Run: headless pygame with SDL's dummy video driver; simulated clock (each Clock.tick advances the game by its frame time, no real sleeping); random seed 0; keys injected as events and as key.get_pressed() state; no mouse input.
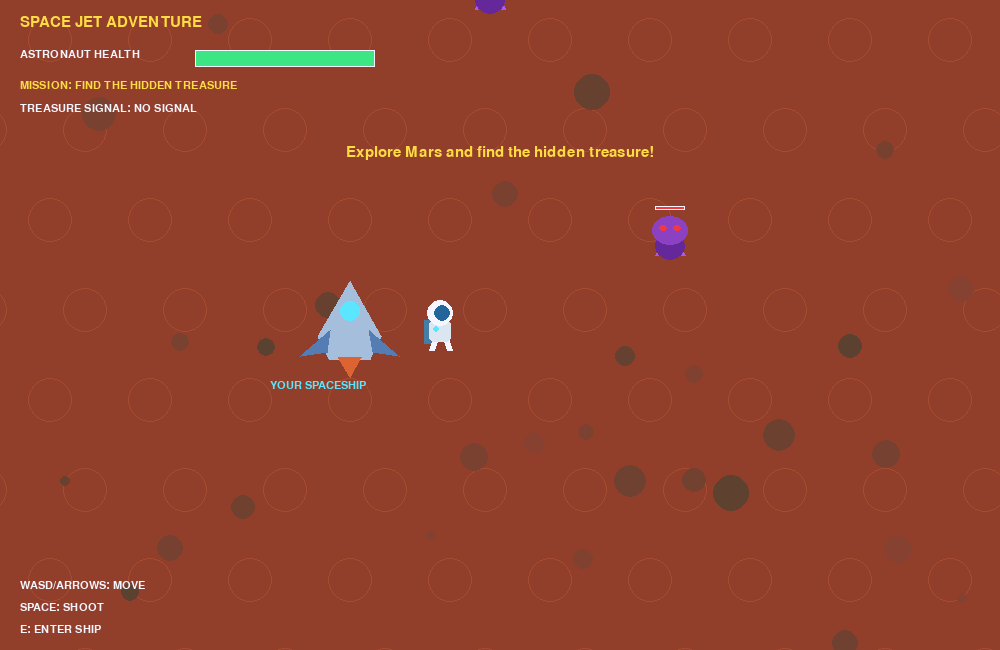
Frame 1 of 4 · flips 1–60 · no input
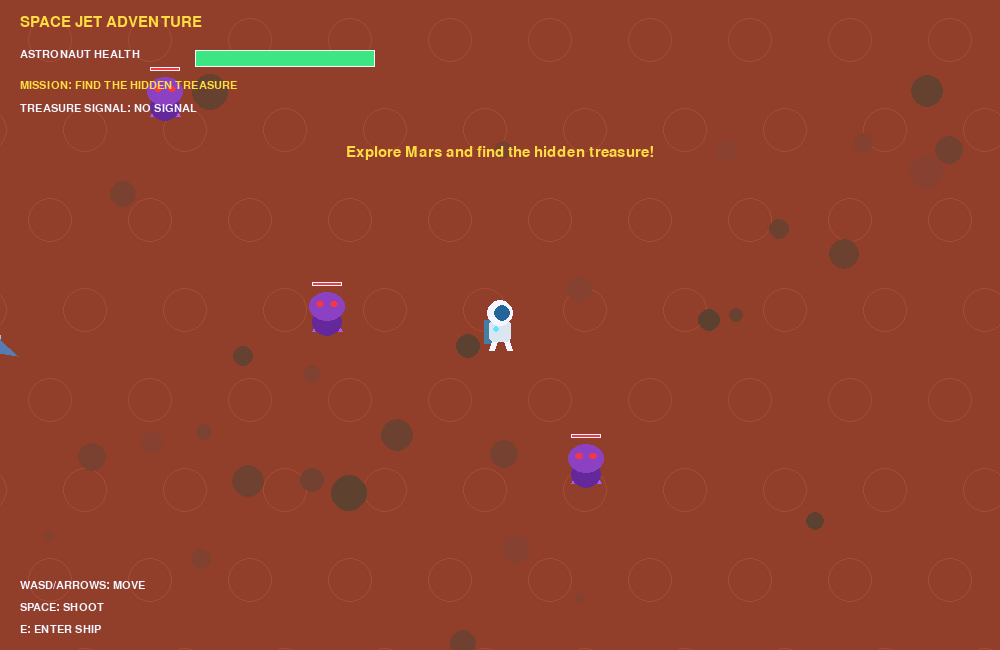
Frame 2 of 4 · flips 61–180 · tapped SPACE, RETURN · held RIGHT (→), D
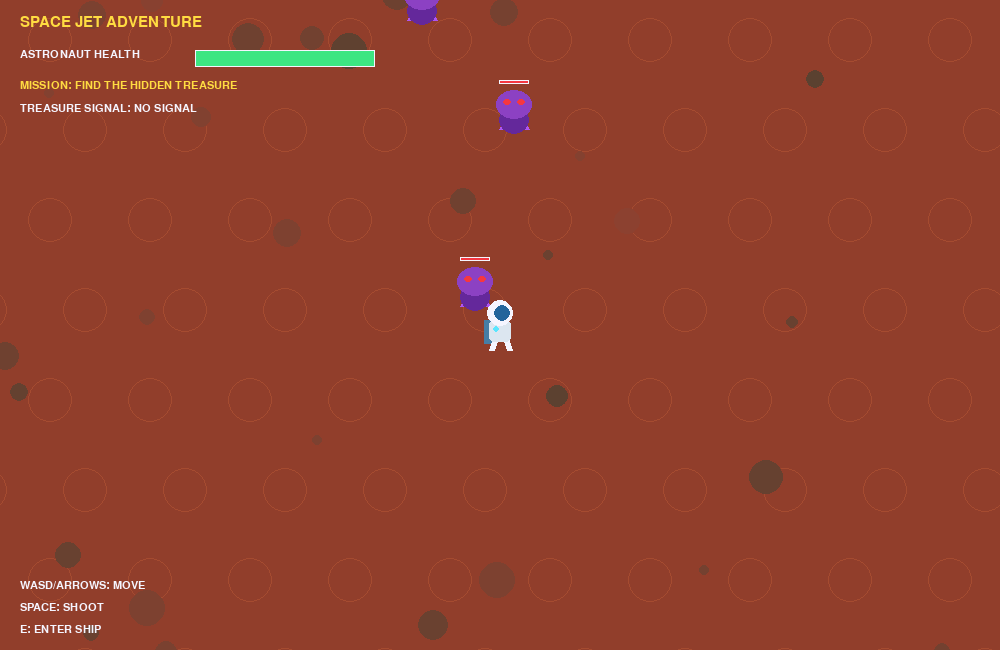
Frame 3 of 4 · flips 181–300 · held DOWN (↓), S
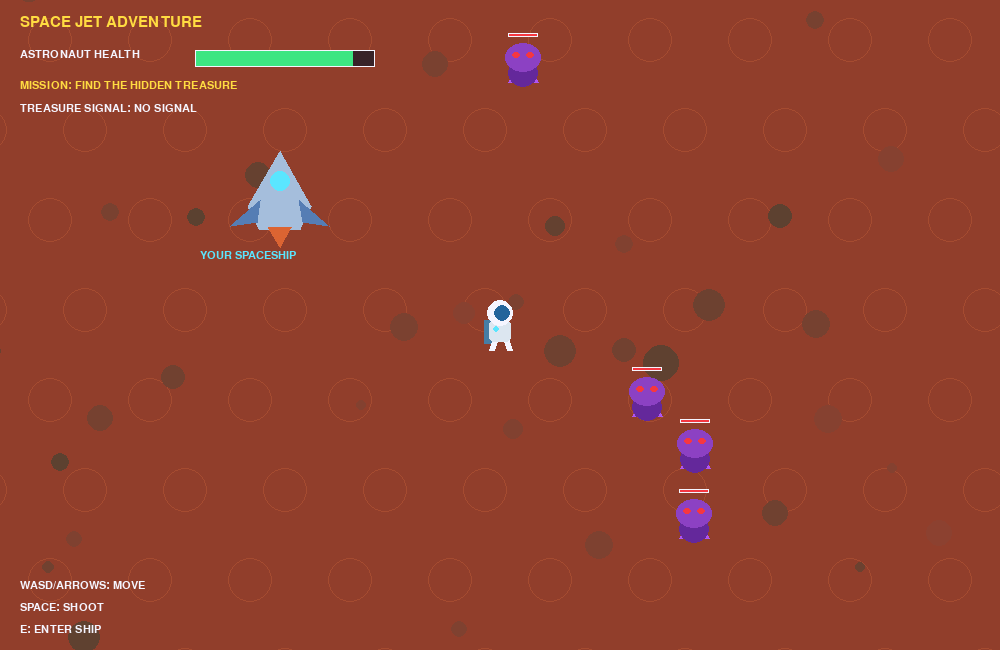
Frame 4 of 4 · flips 301–420 · held LEFT (←), A, UP (↑), W

The pygame program that drew these frames:

import math
import random
import sys
import pygame

pygame.init()

# ==================== SETTINGS ====================
WIDTH, HEIGHT = 1000, 650
WORLD_W, WORLD_H = 2200, 1800
FPS = 60

screen = pygame.display.set_mode((WIDTH, HEIGHT))
pygame.display.set_caption("Space Jet Adventure")
clock = pygame.time.Clock()

FONT = pygame.font.SysFont("consolas", 22)
SMALL = pygame.font.SysFont("consolas", 16)
BIG = pygame.font.SysFont("consolas", 42, bold=True)

WHITE = (245, 245, 255)
BLACK = (10, 12, 28)
ORANGE = (220, 100, 50)
RED = (245, 55, 65)
GREEN = (60, 230, 130)
BLUE = (65, 170, 255)
YELLOW = (255, 220, 65)
PURPLE = (175, 85, 240)
CYAN = (90, 230, 255)

# ==================== WORLD ====================
random.seed(12)

rocks = [
    {
        "x": random.randint(30, WORLD_W - 30),
        "y": random.randint(30, WORLD_H - 30),
        "r": random.randint(5, 18),
        "shade": random.randint(90, 140)
    }
    for _ in range(180)
]

stars = [
    (random.randrange(WIDTH), random.randrange(HEIGHT))
    for _ in range(150)
]


def draw_text(text, x, y, color=WHITE, font=FONT):
    image = font.render(str(text), True, color)
    screen.blit(image, (x, y))


def centered_text(text, y, color=WHITE, font=BIG):
    image = font.render(text, True, color)
    screen.blit(image, (WIDTH // 2 - image.get_width() // 2, y))


def health_bar(x, y, width, height, value, maximum, color):
    pygame.draw.rect(screen, (55, 35, 40), (x, y, width, height))

    ratio = max(0, min(1, value / maximum))
    if ratio > 0:
        pygame.draw.rect(
            screen, color,
            (x, y, int(width * ratio), height)
        )

    pygame.draw.rect(screen, WHITE, (x, y, width, height), 1)


def draw_astronaut(x, y):
    # Backpack
    pygame.draw.rect(screen, (70, 125, 165), (x - 16, y - 5, 9, 24))

    # Legs
    pygame.draw.line(screen, WHITE, (x - 5, y + 13), (x - 9, y + 25), 6)
    pygame.draw.line(screen, WHITE, (x + 5, y + 13), (x + 9, y + 25), 6)

    # Body
    pygame.draw.rect(
        screen, (220, 230, 240),
        (x - 11, y - 5, 22, 22), border_radius=5
    )

    # Helmet and visor
    pygame.draw.circle(screen, WHITE, (x, y - 12), 13)
    pygame.draw.circle(screen, (35, 100, 155), (x + 2, y - 12), 8)

    # Suit light
    pygame.draw.circle(screen, CYAN, (x - 4, y + 4), 3)


def draw_spaceship(x, y, scale=1.0):
    def p(px, py):
        return int(x + px * scale), int(y + py * scale)

    pygame.draw.polygon(
        screen, (165, 190, 220),
        [p(0, -38), p(27, 10), p(18, 30),
         p(-18, 30), p(-27, 10)]
    )

    pygame.draw.polygon(
        screen, (85, 125, 180),
        [p(-17, 5), p(-43, 27), p(-20, 24)]
    )

    pygame.draw.polygon(
        screen, (85, 125, 180),
        [p(17, 5), p(43, 27), p(20, 24)]
    )

    pygame.draw.circle(screen, CYAN, p(0, -12), max(3, int(9 * scale)))

    pygame.draw.polygon(
        screen, ORANGE,
        [p(-10, 28), p(0, 46), p(10, 28)]
    )


def draw_alien(x, y):
    pygame.draw.line(
        screen, PURPLE, (x - 8, y + 10), (x - 13, y + 20), 5
    )
    pygame.draw.line(
        screen, PURPLE, (x + 8, y + 10), (x + 13, y + 20), 5
    )

    pygame.draw.ellipse(
        screen, (100, 40, 155), (x - 15, y - 3, 30, 28)
    )
    pygame.draw.ellipse(
        screen, (140, 65, 195), (x - 18, y - 19, 36, 29)
    )

    pygame.draw.ellipse(screen, RED, (x - 11, y - 10, 8, 6))
    pygame.draw.ellipse(screen, RED, (x + 3, y - 10, 8, 6))


def draw_treasure(x, y):
    pulse = int(2 * math.sin(pygame.time.get_ticks() / 180))

    pygame.draw.circle(screen, YELLOW, (x, y), 25 + pulse, 2)
    pygame.draw.rect(
        screen, (130, 75, 20), (x - 18, y - 4, 36, 24)
    )
    pygame.draw.rect(
        screen, YELLOW, (x - 18, y - 9, 36, 10)
    )
    pygame.draw.rect(screen, WHITE, (x - 3, y - 3, 6, 14))


def to_screen(pos, camera):
    return int(pos.x - camera.x), int(pos.y - camera.y)


# ==================== GAME RESET ====================
def reset_game():
    global player, ship_position, treasure_position
    global aliens, bullets, astronaut_health, ship_health
    global treasure_found, phase, last_direction
    global damage_timer, message, message_timer
    global flight_progress, flight_aliens, flight_bullets
    global flight_spawn_timer, flight_damage_timer, ship_y

    ship_position = pygame.Vector2(350, 900)
    player = pygame.Vector2(440, 900)
    last_direction = pygame.Vector2(1, 0)

    # The treasure is hidden until the astronaut approaches.
    treasure_position = pygame.Vector2(1660, 430)

    locations = [
        (750, 780), (1050, 1100), (1450, 650),
        (1750, 1050), (800, 1400), (1850, 1450),
        (1200, 350), (500, 500)
    ]

    aliens = [
        {
            "pos": pygame.Vector2(x, y),
            "health": 2,
            "speed": random.randint(65, 95)
        }
        for x, y in locations
    ]

    bullets = []
    astronaut_health = 100
    ship_health = 100
    treasure_found = False
    phase = "explore"
    damage_timer = 0

    message = "Explore Mars and find the hidden treasure!"
    message_timer = 4

    flight_progress = 0
    flight_aliens = []
    flight_bullets = []
    flight_spawn_timer = 0
    flight_damage_timer = 0
    ship_y = HEIGHT // 2


# ==================== MARS WORLD ====================
def draw_mars(camera):
    screen.fill((145, 62, 43))

    # Ground texture
    for x in range(-50, WIDTH + 50, 100):
        for y in range(-50, HEIGHT + 50, 90):
            pygame.draw.circle(
                screen, (165, 75, 48),
                (x + ((y // 90) % 2) * 35, y), 22, 1
            )

    # Stable rocks
    for rock in rocks:
        sx = int(rock["x"] - camera.x)
        sy = int(rock["y"] - camera.y)

        if -30 < sx < WIDTH + 30 and -30 < sy < HEIGHT + 30:
            shade = rock["shade"]
            pygame.draw.circle(
                screen, (shade, 65, 48),
                (sx, sy), rock["r"]
            )

    # Parked spaceship
    sx, sy = to_screen(ship_position, camera)
    draw_spaceship(sx, sy, 1.15)
    draw_text("YOUR SPACESHIP", sx - 80, sy + 55, CYAN, SMALL)

    # Treasure is completely hidden until nearby.
    distance = player.distance_to(treasure_position)
    if not treasure_found and distance < 75:
        tx, ty = to_screen(treasure_position, camera)
        draw_treasure(tx, ty)
        draw_text("TREASURE!", tx - 55, ty - 48, YELLOW, SMALL)

    # Aliens
    for alien in aliens:
        ax, ay = to_screen(alien["pos"], camera)

        if -50 < ax < WIDTH + 50 and -50 < ay < HEIGHT + 50:
            draw_alien(ax, ay)
            health_bar(ax - 15, ay - 29, 30, 4, alien["health"], 2, RED)

    # Astronaut's bullets
    for bullet in bullets:
        bx, by = to_screen(bullet["pos"], camera)
        pygame.draw.circle(screen, CYAN, (bx, by), 5)

    # Astronaut
    px, py = to_screen(player, camera)
    draw_astronaut(px, py)

    # HUD
    draw_text("SPACE JET ADVENTURE", 20, 15, YELLOW)
    draw_text("ASTRONAUT HEALTH", 20, 49, WHITE, SMALL)
    health_bar(195, 50, 180, 17, astronaut_health, 100, GREEN)

    if not treasure_found:
        draw_text("MISSION: FIND THE HIDDEN TREASURE", 20, 80, YELLOW, SMALL)

        if distance < 180:
            signal, color = "STRONG", GREEN
        elif distance < 380:
            signal, color = "MEDIUM", YELLOW
        elif distance < 600:
            signal, color = "WEAK", ORANGE
        else:
            signal, color = "NO SIGNAL", WHITE

        draw_text("TREASURE SIGNAL: " + signal, 20, 103, color, SMALL)
    else:
        draw_text("TREASURE COLLECTED!", 20, 80, YELLOW, SMALL)
        draw_text("RETURN TO YOUR SPACESHIP", 20, 103, CYAN, SMALL)

    draw_text("WASD/ARROWS: MOVE", 20, HEIGHT - 70, WHITE, SMALL)
    draw_text("SPACE: SHOOT", 20, HEIGHT - 48, WHITE, SMALL)
    draw_text("E: ENTER SHIP", 20, HEIGHT - 26, WHITE, SMALL)


# ==================== EARTH FLIGHT ====================
def draw_earth(x, y, radius):
    pygame.draw.circle(screen, (30, 95, 205), (x, y), radius)

    pygame.draw.ellipse(
        screen, (55, 180, 100),
        (x - radius // 2, y - radius // 2,
         radius, radius // 2)
    )
    pygame.draw.ellipse(
        screen, (55, 180, 100),
        (x, y, radius // 2, radius // 2)
    )
    pygame.draw.circle(screen, CYAN, (x, y), radius, 3)


def draw_flight():
    screen.fill((5, 8, 30))

    tick = pygame.time.get_ticks() // 10
    for i, (sx, sy) in enumerate(stars):
        x = (sx - tick * (1 + i % 3)) % WIDTH
        pygame.draw.circle(screen, WHITE, (x, sy), 1 + i % 2)

    radius = min(int(35 + flight_progress * 1.15), 145)
    draw_earth(850, 310, radius)

    draw_spaceship(175, int(ship_y), 1.25)

    for alien in flight_aliens:
        draw_alien(int(alien["pos"].x), int(alien["pos"].y))

    for bullet in flight_bullets:
        pygame.draw.circle(
            screen, CYAN,
            (int(bullet["pos"].x), int(bullet["pos"].y)), 5
        )

    draw_text("RETURN TO EARTH", 20, 15, YELLOW)
    draw_text(
        f"FLIGHT PROGRESS: {int(flight_progress)}%",
        20, 50, WHITE, SMALL
    )
    health_bar(20, 78, 210, 18, ship_health, 100, GREEN)
    draw_text("SPACESHIP HEALTH", 240, 78, WHITE, SMALL)
    draw_text("UP/DOWN: DODGE", 20, HEIGHT - 48, WHITE, SMALL)
    draw_text("SPACE: SHOOT ALIENS", 20, HEIGHT - 26, WHITE, SMALL)


# ==================== MAIN GAME LOOP ====================
def main():
    global player, aliens, bullets, astronaut_health
    global ship_health, treasure_found, phase, last_direction
    global damage_timer, message, message_timer
    global flight_progress, flight_aliens, flight_bullets
    global flight_spawn_timer, flight_damage_timer, ship_y

    reset_game()
    running = True

    while running:
        dt = min(clock.tick(FPS) / 1000.0, 0.04)

        for event in pygame.event.get():
            if event.type == pygame.QUIT:
                running = False

            if event.type == pygame.KEYDOWN:
                if event.key == pygame.K_ESCAPE:
                    running = False

                if event.key == pygame.K_r and phase in ("won", "lost"):
                    reset_game()

                if event.key == pygame.K_SPACE:
                    if phase == "explore":
                        bullets.append({
                            "pos": player.copy(),
                            "vel": last_direction * 520,
                            "life": 1.2
                        })

                    elif phase == "flight":
                        flight_bullets.append({
                            "pos": pygame.Vector2(210, ship_y),
                            "vel": pygame.Vector2(650, 0),
                            "life": 1.5
                        })

                if event.key == pygame.K_e and phase == "explore":
                    if player.distance_to(ship_position) < 90:
                        if treasure_found:
                            phase = "flight"
                            flight_progress = 0
                            flight_aliens.clear()
                            flight_bullets.clear()
                            flight_spawn_timer = 0
                            flight_damage_timer = 0
                            ship_y = HEIGHT // 2
                        else:
                            message = "Find the treasure before returning!"
                            message_timer = 2.5

        keys = pygame.key.get_pressed()

        # ---------- EXPLORE MARS ----------
        if phase == "explore":
            movement = pygame.Vector2(0, 0)

            if keys[pygame.K_w] or keys[pygame.K_UP]:
                movement.y -= 1
            if keys[pygame.K_s] or keys[pygame.K_DOWN]:
                movement.y += 1
            if keys[pygame.K_a] or keys[pygame.K_LEFT]:
                movement.x -= 1
            if keys[pygame.K_d] or keys[pygame.K_RIGHT]:
                movement.x += 1

            if movement.length_squared() > 0:
                movement = movement.normalize()
                last_direction = movement.copy()
                player += movement * 230 * dt

            player.x = max(30, min(WORLD_W - 30, player.x))
            player.y = max(30, min(WORLD_H - 30, player.y))

            # Find treasure
            if (
                not treasure_found
                and player.distance_to(treasure_position) < 42
            ):
                treasure_found = True
                message = "TREASURE FOUND! RETURN TO YOUR SHIP!"
                message_timer = 4

            # Aliens chase and attack
            for alien in aliens[:]:
                direction = player - alien["pos"]
                distance = direction.length()

                if distance < 480 and distance > 1:
                    alien["pos"] += direction.normalize() * alien["speed"] * dt

                if distance < 35 and damage_timer <= 0:
                    astronaut_health -= 12
                    damage_timer = 0.7
                    message = "ALIEN ATTACK! KEEP MOVING!"
                    message_timer = 1.2

                # Shooting aliens
                for bullet in bullets[:]:
                    if bullet["pos"].distance_to(alien["pos"]) < 27:
                        alien["health"] -= 1
                        if bullet in bullets:
                            bullets.remove(bullet)

                        if alien["health"] <= 0 and alien in aliens:
                            aliens.remove(alien)
                        break

            for bullet in bullets[:]:
                bullet["pos"] += bullet["vel"] * dt
                bullet["life"] -= dt

                if bullet["life"] <= 0:
                    bullets.remove(bullet)

            damage_timer = max(0, damage_timer - dt)
            message_timer = max(0, message_timer - dt)

            if astronaut_health <= 0:
                phase = "lost"
                message = "ASTRONAUT MISSION FAILED"

            camera = pygame.Vector2(
                player.x - WIDTH / 2,
                player.y - HEIGHT / 2
            )
            camera.x = max(0, min(WORLD_W - WIDTH, camera.x))
            camera.y = max(0, min(WORLD_H - HEIGHT, camera.y))

            draw_mars(camera)

            if message_timer > 0:
                image = FONT.render(message, True, YELLOW)
                screen.blit(
                    image,
                    (WIDTH // 2 - image.get_width() // 2, 145)
                )

        # ---------- FLY BACK TO EARTH ----------
        elif phase == "flight":
            flight_progress += 8 * dt
            flight_spawn_timer -= dt

            if keys[pygame.K_w] or keys[pygame.K_UP]:
                ship_y -= 260 * dt
            if keys[pygame.K_s] or keys[pygame.K_DOWN]:
                ship_y += 260 * dt

            ship_y = max(55, min(HEIGHT - 55, ship_y))

            if flight_spawn_timer <= 0:
                flight_aliens.append({
                    "pos": pygame.Vector2(
                        WIDTH + 30, random.randint(70, HEIGHT - 70)
                    ),
                    "health": 2,
                    "speed": random.randint(130, 205)
                })
                flight_spawn_timer = random.uniform(0.65, 1.2)

            for alien in flight_aliens[:]:
                direction = pygame.Vector2(175, ship_y) - alien["pos"]

                if direction.length_squared() > 1:
                    alien["pos"] += direction.normalize() * alien["speed"] * dt

                if alien["pos"].distance_to(
                    pygame.Vector2(175, ship_y)
                ) < 48:
                    if flight_damage_timer <= 0:
                        ship_health -= 10
                        flight_damage_timer = 0.65

                    flight_aliens.remove(alien)
                    continue

                for bullet in flight_bullets[:]:
                    if bullet["pos"].distance_to(alien["pos"]) < 27:
                        alien["health"] -= 1
                        if bullet in flight_bullets:
                            flight_bullets.remove(bullet)

                        if alien["health"] <= 0 and alien in flight_aliens:
                            flight_aliens.remove(alien)
                        break

                if alien["pos"].x < -50 and alien in flight_aliens:
                    flight_aliens.remove(alien)

            for bullet in flight_bullets[:]:
                bullet["pos"] += bullet["vel"] * dt
                bullet["life"] -= dt

                if bullet["life"] <= 0:
                    flight_bullets.remove(bullet)

            flight_damage_timer = max(0, flight_damage_timer - dt)

            draw_flight()

            if ship_health <= 0:
                phase = "lost"
                message = "SPACESHIP DESTROYED!"
            elif flight_progress >= 100:
                phase = "won"
                message = "MISSION COMPLETE!"

        # ---------- END SCREENS ----------
        elif phase in ("won", "lost"):
            screen.fill(BLACK)

            for sx, sy in stars:
                pygame.draw.circle(screen, WHITE, (sx, sy), 2)

            if phase == "won":
                draw_earth(WIDTH // 2, 220, 110)
                centered_text("MISSION COMPLETE!", 380, GREEN)
                centered_text(
                    "TREASURE DELIVERED TO EARTH", 435, YELLOW, FONT
                )
            else:
                centered_text("MISSION FAILED", 235, RED)
                centered_text(message, 300, WHITE, FONT)

            centered_text("PRESS R TO PLAY AGAIN", 510, CYAN, FONT)
            centered_text("PRESS ESC TO QUIT", 550, WHITE, SMALL)

        pygame.display.flip()

    pygame.quit()
    sys.exit()


if __name__ == "__main__":
    main()
